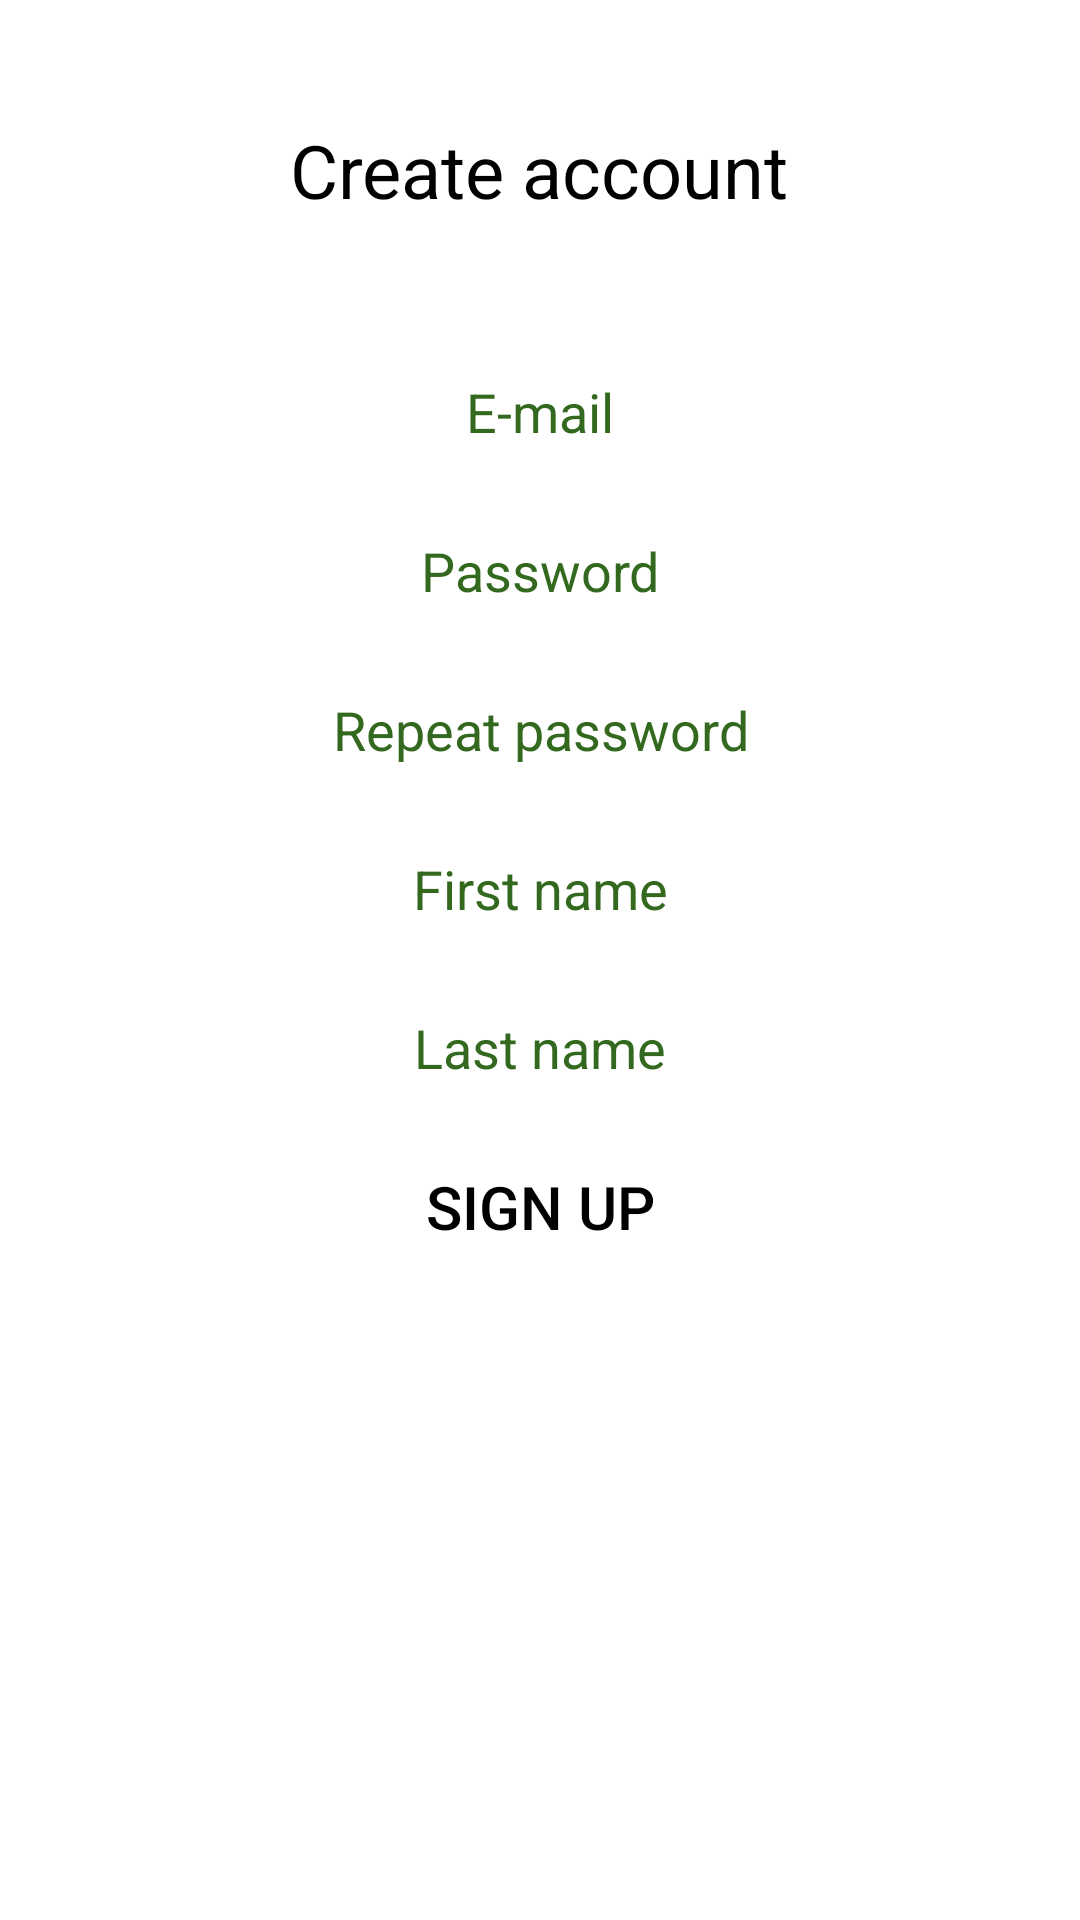

The Android layout XML behind this screen, and the referenced resources:
<!-- AndroidManifest.xml: application theme Theme.MusicApplicationSP -->
<!-- res/layout/registration.xml -->
<?xml version="1.0" encoding="utf-8"?>
<androidx.constraintlayout.widget.ConstraintLayout xmlns:android="http://schemas.android.com/apk/res/android"
    xmlns:app="http://schemas.android.com/apk/res-auto"
    xmlns:tools="http://schemas.android.com/tools"
    android:layout_width="match_parent"
    android:layout_height="match_parent"
    android:orientation="vertical"
    tools:context=".activities.RegistrationActivity">


    <androidx.appcompat.widget.LinearLayoutCompat
        android:id="@+id/loginLayout"
        android:layout_width="match_parent"
        android:layout_height="match_parent"
        android:background="@drawable/greenbg"
        android:orientation="vertical"
        app:layout_constraintBottom_toBottomOf="parent"
        app:layout_constraintEnd_toEndOf="parent"
        app:layout_constraintHorizontal_bias="0.0"
        app:layout_constraintStart_toStartOf="parent"
        app:layout_constraintTop_toTopOf="parent"
        app:layout_constraintVertical_bias="1.0">

        <TextView
            android:id="@+id/signUp_text"
            android:layout_width="wrap_content"
            android:layout_height="wrap_content"
            android:layout_gravity="center_horizontal"
            android:layout_marginTop="40dp"
            android:text="@string/create_account"
            android:textColor="@color/black"
            android:textSize="24.5sp"
            app:layout_constraintStart_toStartOf="parent"
            app:layout_constraintTop_toTopOf="parent"

            />

        <EditText
            android:id="@+id/editSignUpTextEmailAddress"
            android:layout_width="wrap_content"
            android:layout_height="wrap_content"
            android:layout_gravity="center_horizontal"
            android:layout_marginTop="40dp"
            android:layout_marginBottom="5dp"
            android:autofillHints="emailAddress"
            android:background="@drawable/text_input_shape"
            android:ems="10"
            android:gravity="center"
            android:hint="@string/e_mail_address"
            android:inputType="textEmailAddress"
            android:minHeight="48dp"
            android:textColorHint="@color/input_hint_color" />

        <EditText
            android:id="@+id/editSignUpTextPassword"
            android:layout_width="wrap_content"
            android:layout_height="wrap_content"
            android:layout_gravity="center_horizontal"
            android:layout_marginBottom="5dp"
            android:autofillHints="password"
            android:background="@drawable/text_input_shape"
            android:ems="10"
            android:gravity="center"
            android:hint="@string/password"
            android:inputType="textPassword"
            android:minHeight="48dp"
            android:textColorHint="@color/input_hint_color"

            />

        <EditText
            android:id="@+id/editTextRepeatPassword"
            android:layout_width="wrap_content"
            android:layout_height="wrap_content"
            android:layout_gravity="center_horizontal"
            android:layout_marginBottom="5dp"
            android:autofillHints="password"
            android:background="@drawable/text_input_shape"
            android:ems="10"
            android:gravity="center"
            android:hint="@string/repeat_password"
            android:inputType="textPassword"
            android:minHeight="48dp"
            android:textColorHint="@color/input_hint_color"

            />

        <EditText
            android:id="@+id/editTextFName"
            android:layout_width="wrap_content"
            android:layout_height="wrap_content"
            android:layout_gravity="center_horizontal"
            android:layout_marginBottom="5dp"
            android:autofillHints="password"
            android:background="@drawable/text_input_shape"
            android:ems="10"
            android:gravity="center"
            android:hint="@string/firstname"
            android:inputType="textPersonName"
            android:minHeight="48dp"
            android:textColorHint="@color/input_hint_color"

            />

        <EditText
            android:id="@+id/editTextLName"
            android:layout_width="wrap_content"
            android:layout_height="wrap_content"
            android:layout_gravity="center_horizontal"
            android:layout_marginBottom="5dp"
            android:autofillHints="password"
            android:background="@drawable/text_input_shape"
            android:ems="10"
            android:gravity="center"
            android:hint="@string/lName"
            android:inputType="textPersonName"
            android:minHeight="48dp"
            android:textColorHint="@color/input_hint_color"

            />

        <Button
            android:id="@+id/signUp"
            android:layout_width="wrap_content"
            android:layout_height="wrap_content"
            android:layout_gravity="center_horizontal"
            android:background="@color/transparent"
            android:text="@string/sign_up"
            android:textColor="@color/black"
            android:textSize="20sp" />


    </androidx.appcompat.widget.LinearLayoutCompat>


</androidx.constraintlayout.widget.ConstraintLayout>
<!-- resources referenced by this layout -->
<resources>
  <color name="black">#FF000000</color>
  <color name="input_hint_color">#33691E</color>
  <color name="transparent">#00FFFFFF</color>
  <string name="create_account">Create account</string>
  <string name="e_mail_address">E-mail</string>
  <string name="firstname">First name</string>
  <string name="lName">Last name</string>
  <string name="password">Password</string>
  <string name="repeat_password">Repeat password</string>
  <string name="sign_up">Sign up</string>
  <style name="Theme.MusicApplicationSP" parent="Theme.MaterialComponents.DayNight.DarkActionBar">
          
          <item name="colorPrimary">@color/purple_500</item>
          <item name="colorPrimaryVariant">@color/purple_700</item>
          <item name="colorOnPrimary">@color/white</item>
          
          <item name="colorSecondary">@color/teal_200</item>
          <item name="colorSecondaryVariant">@color/teal_700</item>
          <item name="colorOnSecondary">@color/black</item>
          
          <item name="android:statusBarColor" tools:targetApi="l">?attr/colorPrimaryVariant</item>
          
          <item name="android:colorBackground">@color/green</item>
          <item name="android:textColor">@color/black</item>
          <item name="windowActionBar">false</item>
          <item name="windowNoTitle">true</item>
      </style>
  <color name="purple_500">#FF6200EE</color>
  <color name="purple_700">#FF3700B3</color>
  <color name="white">#FFFFFFFF</color>
  <color name="teal_200">#FF03DAC5</color>
  <color name="teal_700">#FF018786</color>
</resources>
